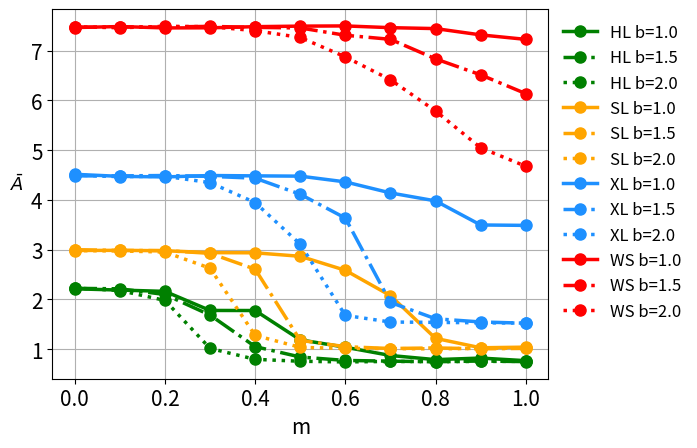

This figure's Python source:
import matplotlib.pyplot as plt
import numpy as np

c_heat=[[2.213308256,2.222451583,2.229,2.983163703,2.999465121,2.980530685,4.514105619,4.482379377,4.499605272,7.463243681,7.47207737,7.477882135],
[2.187845989,2.213,2.1784,2.986352155,2.9836,2.97366,4.472906841,4.48234,4.466461782,7.483673914,7.47211,7.4595],
[2.161689929,2.099,1.98,2.978026894,2.98178,2.95188,4.461207679,4.49,4.475,7.456050091,7.47487,7.4882],
[1.778312283,1.6854,1.01562288,2.940207265,2.92585,2.627,4.489810166,4.4727,4.347,7.458154819,7.487,7.48103289],
[1.776675103,1.0514,0.7958,2.936466455,2.6075,1.277169085,4.482813467,4.436,3.945895,7.481180271,7.467,7.400813732],
[1.187270896,0.8425,0.7574,2.866723844,1.17775344,1.036,4.477097213,4.113299159,3.1092786,7.491851541,7.454971744,7.2644],
[1.039386816,0.77344,0.7439,2.584750724,1.05,1.015,4.361750878,3.6346,1.6785,7.496020281,7.3086,6.8736],
[0.873066907,0.7597,0.754,2.075847779,1.0134,1.012,4.1401214,1.9395,1.5455,7.46106264,7.2269,6.4144],
[0.79,0.74687,0.7496,1.2173,1.025,1.0064,3.98,1.6115,1.5388,7.442435146,6.8343,5.7876],
[0.8213,0.7622,0.7535,1.0282,1.0075,1.0186,3.496,1.547,1.53,7.316,6.5137,5.047],
[0.769,0.750001645,0.756,1.041,1.016461699,1.02,3.4877,1.521699552,1.524,7.22586,6.13620914,4.676]]



x = [ 0.1*i for i in range(len(c_heat))]
y=[]

for i in range(0,len(c_heat[0])):
    y0=[]
    for j in range(len(c_heat)):
        y0.append(c_heat[j][i])
    y.append(y0)



plt.figure(figsize=(10, 8))

plt.figure(dpi=600)
plt.plot(x, y[0], marker='o', markersize=8, linewidth=2.5, label="HL b=1.0", color='green', linestyle='-') 
plt.plot(x, y[1], marker='o', markersize=8, linewidth=2.5, label="HL b=1.5", color='green', linestyle='-.') 
plt.plot(x, y[2], marker='o', markersize=8, linewidth=2.5, label="HL b=2.0", color='green', linestyle=':')  


plt.plot(x, y[3],marker='o',markersize=8, linewidth=2.5, label="SL b=1.0", color='orange', linestyle='-')
plt.plot(x, y[4],marker='o',markersize=8, linewidth=2.5, label="SL b=1.5", color='orange', linestyle='-.')
plt.plot(x, y[5],marker='o',markersize=8, linewidth=2.5, label="SL b=2.0", color='orange', linestyle=':')


plt.plot(x, y[6],marker='o',markersize=8, linewidth=2.5, label="XL b=1.0", color='dodgerblue', linestyle='-')
plt.plot(x, y[7],marker='o',markersize=8, linewidth=2.5, label="XL b=1.5", color='dodgerblue', linestyle='-.')
plt.plot(x, y[8],marker='o',markersize=8, linewidth=2.5, label="XL b=2.0", color='dodgerblue', linestyle=':')


plt.plot(x, y[9],marker='o',markersize=8, linewidth=2.5, label="WS b=1.0", color='red', linestyle='-')
plt.plot(x, y[10],marker='o',markersize=8, linewidth=2.5, label="WS b=1.5", color='red', linestyle='-.')
plt.plot(x, y[11],marker='o',markersize=8, linewidth=2.5, label="WS b=2.0", color='red', linestyle=':')


#plt.plot(x, cooperators_changes_random[2], label="r = 5.0",linestyle = ':', color='dodgerblue')  
#plt.plot(x, y[4],marker='o',markersize=8, linewidth=2.5, label="$r_a$ = 1.8", color='mediumblue')
#plt.plot(x, cooperators_changes_random[3], label="r = 5.1",linestyle = ':', color='mediumblue')
#plt.plot(x, y[5],marker='o',markersize=8, linewidth=2.5, label="$r_a$ = 2.4", color='mediumspringgreen')
#plt.plot(x, cooperators_changes_random[4], label="r = 5.2",linestyle = ':', color='mediumspringgreen')
#plt.plot(x, y[6],marker='o',markersize=8, linewidth=2.5, label="$r_a$ = 3.0", color='tan')
plt.legend(loc='upper left', bbox_to_anchor=(1, 1), frameon=False, fontsize=12, ncol=1)


# plt.legend(loc=(1,1),bbox_to_anchor=(0.7,0.2),frameon=False,fontsize=12,ncol=1)

plt.xlabel('m',fontsize=15)
plt.ylabel(r'$\bar{A}$',fontsize=13,rotation=0,labelpad=10)
plt.tick_params(axis='both')
#plt.yticks(np.arange(0,1600,100))
plt.yticks(size=15)
#plt.xticks(np.arange(1,2.51,0.3),size=20)


plt.xticks(size=15)
plt.grid(True)
plt.show()
